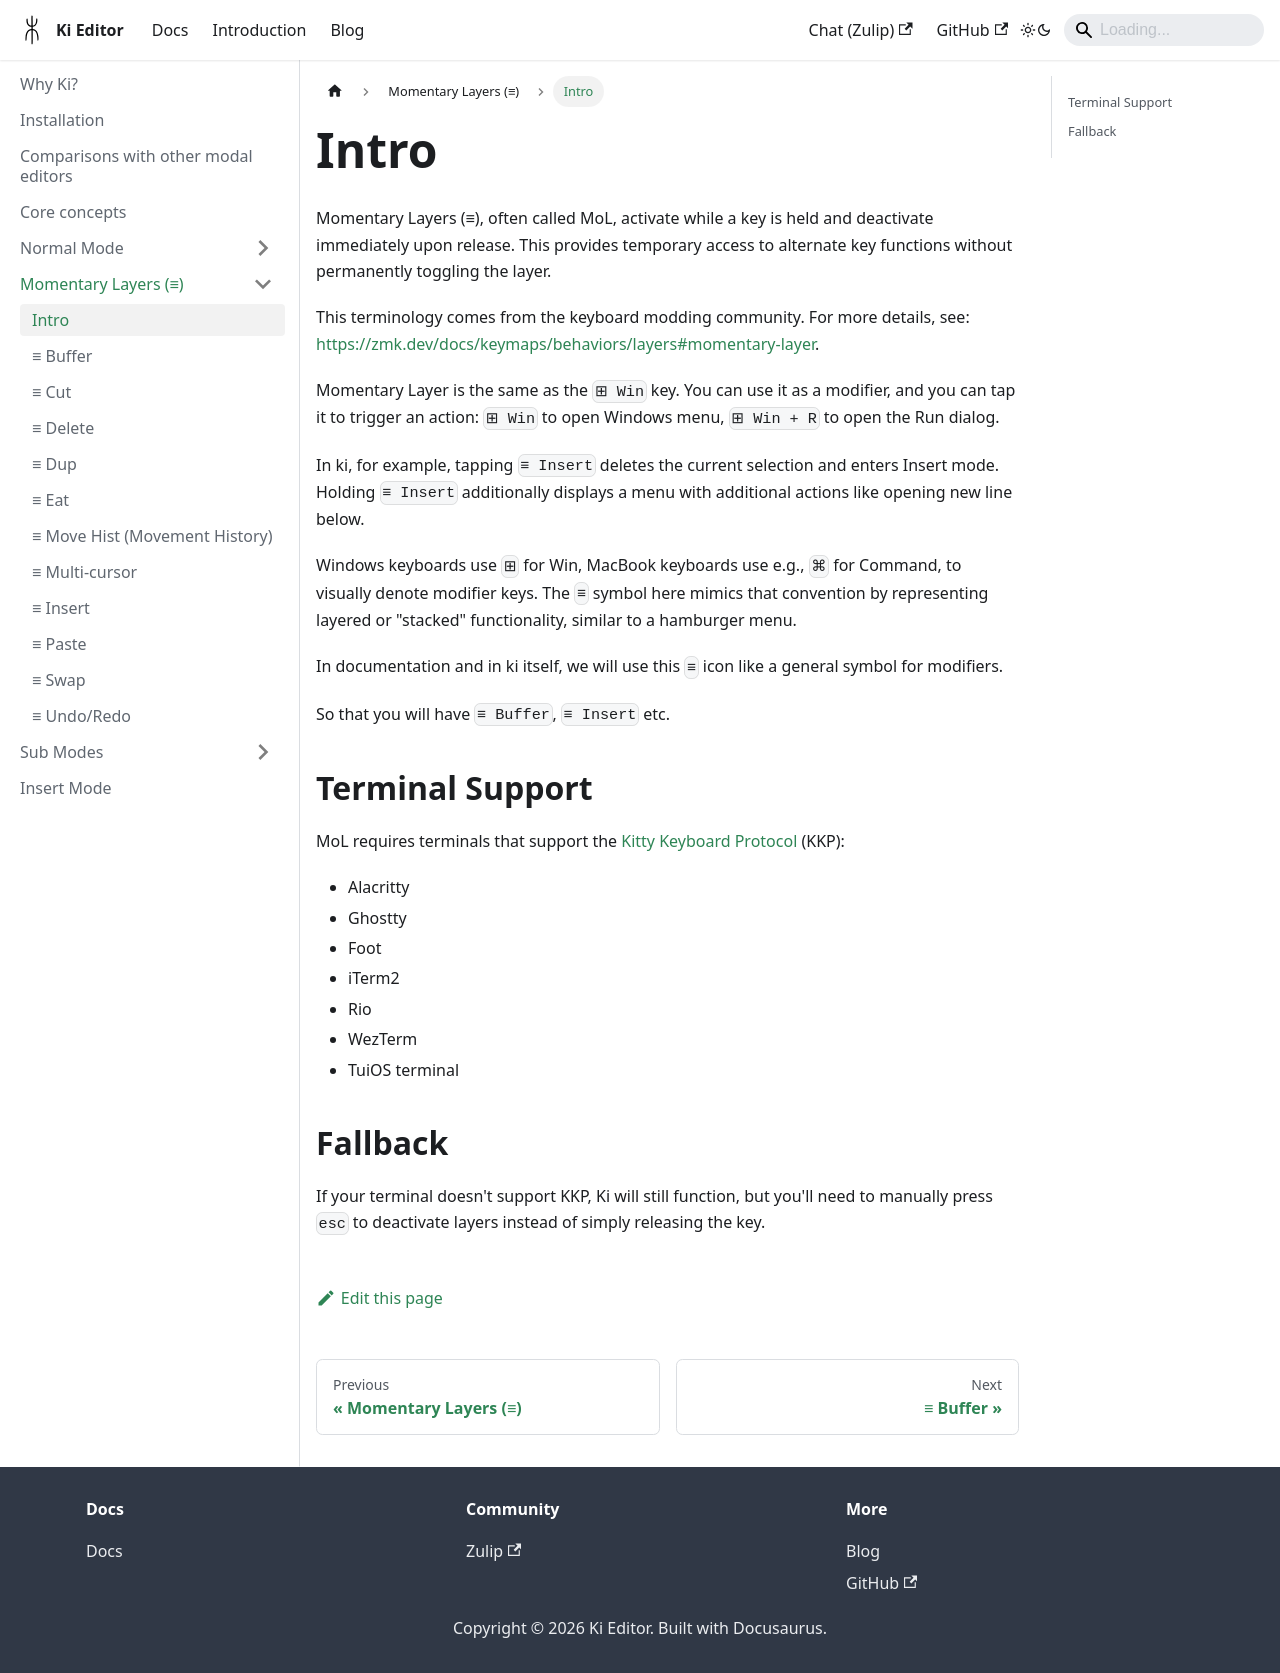

repository: ilyagr/ki-editor · page: docs/momentary-layers/index.html · generator: docusaurus

---
sidebar_position: 1
---

# Intro

Momentary Layers (≡), often called MoL, activate while a key is held and deactivate immediately upon release. This provides temporary access to alternate key functions without permanently toggling the layer.

This terminology comes from the keyboard modding community. For more details, see: https://zmk.dev/docs/keymaps/behaviors/layers#momentary-layer.

Momentary Layer is the same as the `⊞ Win` key. You can use it as a modifier, and you can tap it to trigger an action: `⊞ Win` to open Windows menu, `⊞ Win + R` to open the Run dialog.

In ki, for example, tapping `≡ Insert` deletes the current selection and enters Insert mode. Holding `≡ Insert` additionally displays a menu with additional actions like opening new line below.

Windows keyboards use `⊞` for Win, MacBook keyboards use e.g., `⌘` for Command, to visually denote modifier keys. The `≡` symbol here mimics that convention by representing layered or "stacked" functionality, similar to a hamburger menu.

In documentation and in ki itself, we will use this `≡` icon like a general symbol for modifiers.

So that you will have `≡ Buffer`, `≡ Insert` etc.

## Terminal Support

MoL requires terminals that support the [Kitty Keyboard Protocol](https://sw.kovidgoyal.net/kitty/keyboard-protocol/) (KKP):

- Alacritty
- Ghostty
- Foot
- iTerm2
- Rio
- WezTerm
- TuiOS terminal

## Fallback

If your terminal doesn't support KKP, Ki will still function, but you'll need to manually press `esc` to deactivate layers instead of simply releasing the key.
